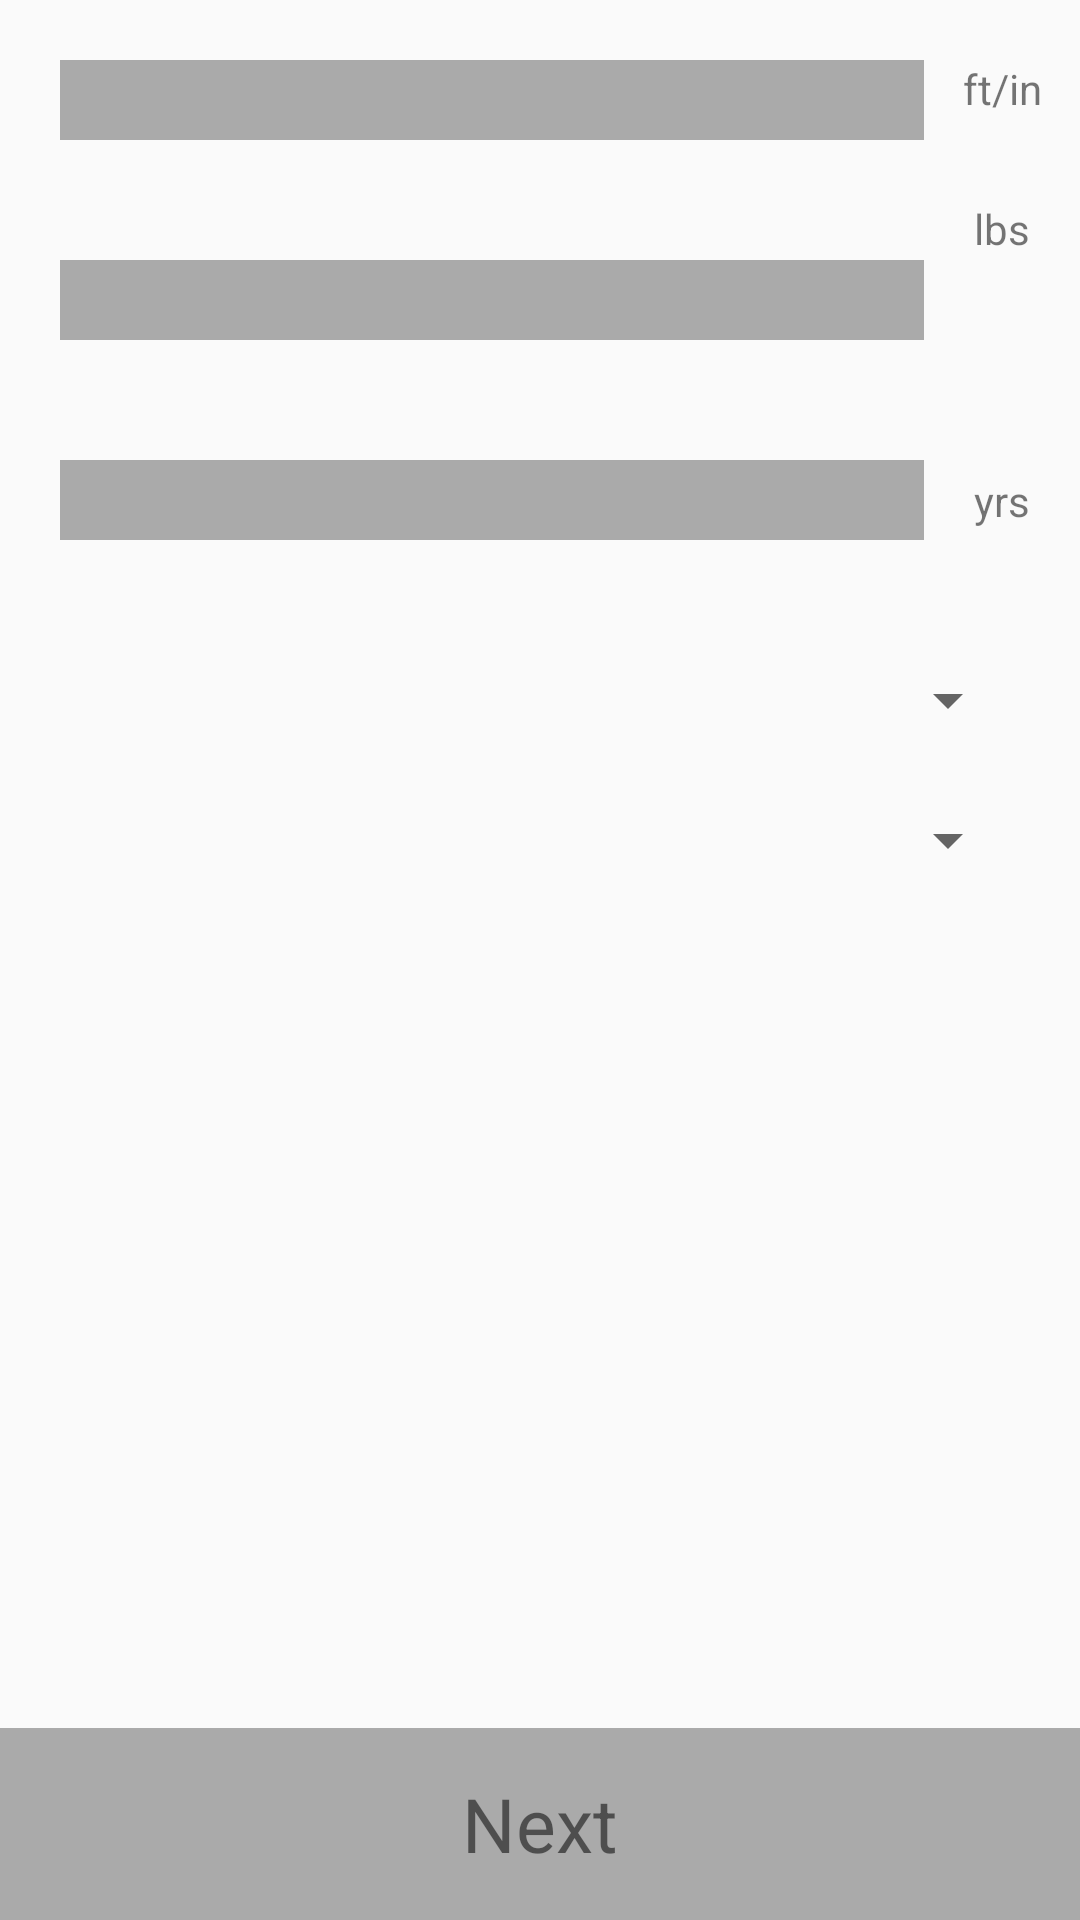

Here is an Android app screen rendered from its layout file. Give the layout XML and the strings, colors and styles it references.
<!-- AndroidManifest.xml: application theme AppTheme -->
<!-- res/layout/fragment_register_additional.xml -->
<?xml version="1.0" encoding="utf-8"?>
<layout xmlns:tools="http://schemas.android.com/tools"
    xmlns:android="http://schemas.android.com/apk/res/android"
    xmlns:app="http://schemas.android.com/apk/res-auto">

    <data>
        <import type="android.view.View"/>
        <import type="com.appsolutions.register.RegisterAdditionalViewModel"/>

        <variable
            name="viewModelRegisterAdditional"
            type="com.appsolutions.register.RegisterAdditionalViewModel"/>
    </data>

    <androidx.constraintlayout.widget.ConstraintLayout
        android:layout_width="match_parent"
        android:layout_height="match_parent"
        android:background="@android:color/transparent"
        android:focusable="true">

        <androidx.core.widget.NestedScrollView
            android:id="@+id/sign_up_scroll"
            android:layout_width="match_parent"
            android:layout_height="0dp"
            app:layout_constraintTop_toTopOf="parent"
            app:layout_constraintBottom_toTopOf="@id/login_register"
            app:layout_constraintEnd_toEndOf="parent"
            app:layout_constraintStart_toStartOf="parent">

            <androidx.constraintlayout.widget.ConstraintLayout
                android:layout_width="match_parent"
                android:layout_height="match_parent"
                android:layout_gravity="center">

                <EditText
                    android:id="@+id/register_height"
                    android:layout_width="0dp"
                    android:layout_height="0dp"
                    android:layout_margin="20dp"
                    android:background="@android:color/darker_gray"
                    app:layout_constraintStart_toStartOf="parent"
                    app:layout_constraintTop_toTopOf="parent"
                    app:layout_constraintBottom_toTopOf="@id/register_weight"
                    app:layout_constraintWidth_percent=".8"
                    app:layout_constraintHeight_percent=".1"/>

                <TextView
                    android:id="@+id/register_height_label"
                    android:text="ft/in"
                    android:layout_margin="20dp"
                    android:layout_width="wrap_content"
                    android:layout_height="wrap_content"
                    app:layout_constraintTop_toTopOf="parent"
                    app:layout_constraintEnd_toEndOf="parent"
                    app:layout_constraintStart_toEndOf="@id/register_height"/>

                <EditText
                    android:id="@+id/register_weight"
                    android:layout_width="0dp"
                    android:layout_height="0dp"
                    android:layout_margin="20dp"
                    android:background="@android:color/darker_gray"
                    app:layout_constraintStart_toStartOf="parent"
                    app:layout_constraintWidth_percent=".8"
                    app:layout_constraintHeight_percent=".1"
                    app:layout_constraintBottom_toTopOf="@id/register_age"
                    app:layout_constraintTop_toBottomOf="@id/register_height"/>

                <TextView
                    android:id="@+id/register_weight_label"
                    android:text="lbs"
                    android:layout_margin="20dp"
                    android:layout_width="wrap_content"
                    android:layout_height="wrap_content"
                    app:layout_constraintEnd_toEndOf="parent"
                    app:layout_constraintTop_toBottomOf="@id/register_height"
                    app:layout_constraintStart_toEndOf="@id/register_weight"/>

                <EditText
                    android:id="@+id/register_age"
                    android:layout_width="0dp"
                    android:layout_height="0dp"
                    android:layout_margin="20dp"
                    android:background="@android:color/darker_gray"
                    app:layout_constraintHeight_percent=".1"
                    app:layout_constraintStart_toStartOf="parent"
                    app:layout_constraintWidth_percent=".8"
                    app:layout_constraintBottom_toTopOf="@id/register_gender"
                    app:layout_constraintTop_toBottomOf="@id/register_weight"/>

                <TextView
                    android:id="@+id/register_age_label"
                    android:text="yrs"
                    android:layout_margin="20dp"
                    android:layout_width="wrap_content"
                    android:layout_height="wrap_content"
                    app:layout_constraintEnd_toEndOf="parent"
                    app:layout_constraintBottom_toTopOf="@id/register_gender"
                    app:layout_constraintTop_toBottomOf="@id/register_weight"
                    app:layout_constraintStart_toEndOf="@id/register_weight"/>


                <androidx.appcompat.widget.AppCompatSpinner
                    android:id="@+id/register_gender"
                    android:layout_width="match_parent"
                    android:layout_height="0dp"
                    android:layout_margin="20dp"
                    app:layout_constraintBottom_toTopOf="@id/register_hand"
                    app:layout_constraintTop_toBottomOf="@id/register_age"
                    app:layout_constraintHeight_percent=".1"/>

                <androidx.appcompat.widget.AppCompatSpinner
                    android:id="@+id/register_hand"
                    android:layout_width="match_parent"
                    android:layout_height="0dp"
                    android:layout_margin="20dp"
                    app:layout_constraintBottom_toTopOf="@id/register_gender"
                    app:layout_constraintTop_toBottomOf="@id/register_age"
                    app:layout_constraintHeight_percent=".1"
                    />

                <CheckBox
                    android:id="@+id/register_conditions"
                    android:layout_width="match_parent"
                    android:layout_height="wrap_content"
                    android:textStyle="bold"
                    android:background="@android:color/darker_gray"
                    android:layout_margin="40dp"
                    android:textSize="20sp"
                    android:gravity="center"
                    android:text="Do you have any medical conditions?"
                    app:layout_constraintTop_toBottomOf="@id/register_hand"/>



            </androidx.constraintlayout.widget.ConstraintLayout>

        </androidx.core.widget.NestedScrollView>


        <TextView
            android:id="@+id/register_next_additional"
            android:layout_width="match_parent"
            android:layout_height="0dp"
            android:text="Next"
            android:gravity="center"
            android:background="@android:color/darker_gray"
            android:textSize="25dp"
            android:layout_marginTop="20dp"
            app:layout_constraintStart_toStartOf="parent"
            app:layout_constraintEnd_toEndOf="parent"
            app:layout_constraintBottom_toBottomOf="parent"
            app:layout_constraintHeight_percent=".1"/>

    </androidx.constraintlayout.widget.ConstraintLayout>
</layout>
<!-- resources referenced by this layout -->
<resources>
  <style name="AppTheme" parent="Theme.AppCompat.Light.NoActionBar">
          
          
          
          
      </style>
</resources>
